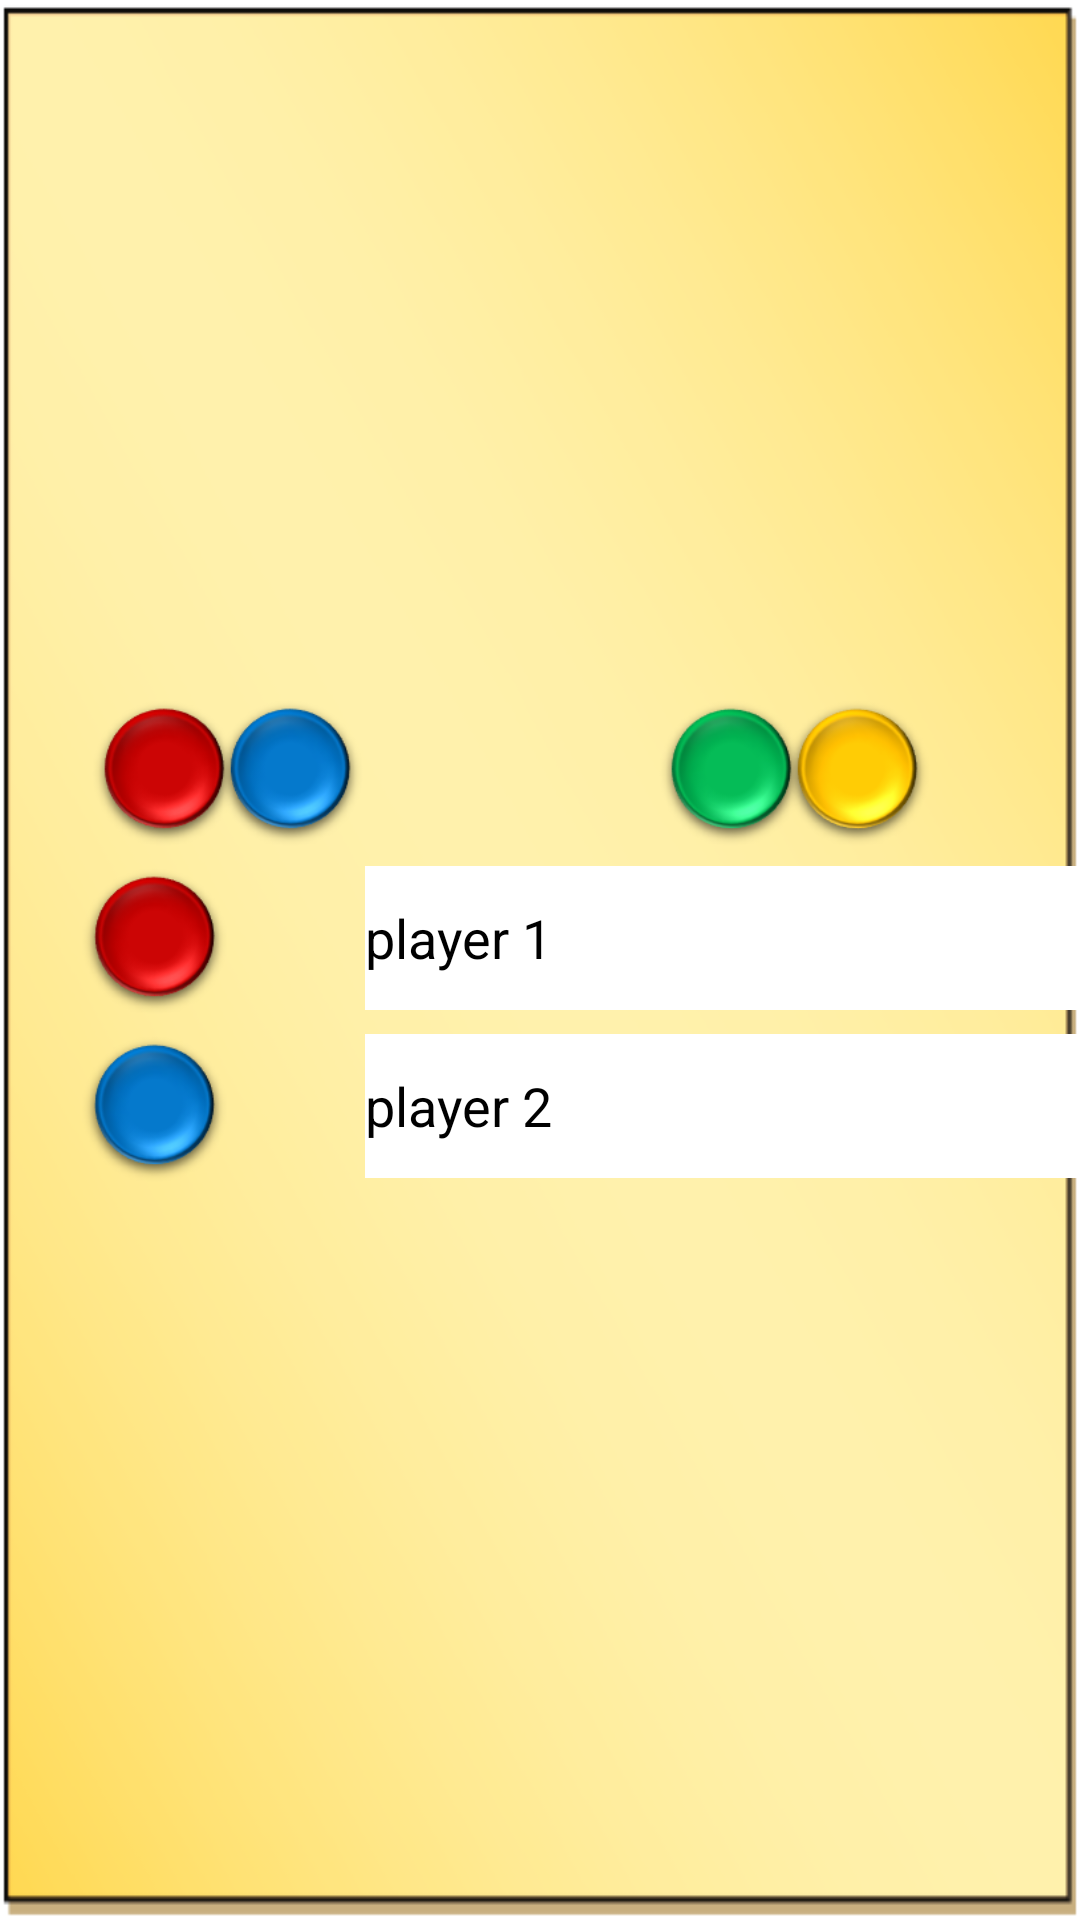

Layout XML and referenced resources for this Android screen:
<!-- AndroidManifest.xml: application theme Theme.AshtaChamma -->
<!-- res/layout/fragment_player2.xml -->
<?xml version="1.0" encoding="utf-8"?>
<androidx.constraintlayout.widget.ConstraintLayout xmlns:android="http://schemas.android.com/apk/res/android"
    xmlns:app="http://schemas.android.com/apk/res-auto"
    xmlns:tools="http://schemas.android.com/tools"
    android:layout_width="match_parent"
    android:layout_height="match_parent"
    android:background="@drawable/background5"
    tools:context=".Player2">

    <LinearLayout
        android:layout_width="424dp"
        android:layout_height="201dp"
        android:orientation="vertical"
        android:padding="10dp"
        app:layout_constraintBottom_toBottomOf="parent"
        app:layout_constraintEnd_toEndOf="parent"
        app:layout_constraintStart_toStartOf="parent"
        app:layout_constraintTop_toTopOf="parent">

        <LinearLayout
            android:layout_width="match_parent"
            android:layout_height="50dp"
            android:layout_margin="3dp"
            android:orientation="horizontal"
            android:paddingEnd="20dp">

            <ImageView
                android:id="@+id/cond1"
                android:layout_width="50dp"
                android:layout_height="wrap_content"
                android:layout_weight="1"
                android:src="@drawable/p1cond" />

            <ImageView
                android:id="@+id/cond2"
                android:layout_width="50dp"
                android:layout_height="wrap_content"
                android:layout_weight="1"
                android:src="@drawable/p2cond" />
        </LinearLayout>

        <LinearLayout
            android:layout_width="match_parent"
            android:layout_height="50dp"
            android:layout_margin="3dp"
            android:orientation="horizontal">

            <ImageView
                android:id="@+id/player1logo"
                android:layout_width="wrap_content"
                android:layout_height="wrap_content"
                android:layout_weight="1"
                android:src="@drawable/player1goti" />

            <EditText
                android:id="@+id/p2player1name"
                android:layout_width="wrap_content"
                android:layout_height="wrap_content"
                android:layout_marginEnd="20dp"
                android:textColor="@color/black"
                android:textColorHint="@color/black"
                android:layout_weight="1"
                android:background="@color/white"
                android:ems="10"
                android:hint="@string/player_1"
                android:inputType="textPersonName"
                android:maxLength="15"
                android:minHeight="48dp"
                tools:ignore="TouchTargetSizeCheck" />
        </LinearLayout>

        <LinearLayout
            android:layout_width="match_parent"
            android:layout_height="50dp"
            android:layout_margin="3dp"
            android:orientation="horizontal">

            <ImageView
                android:id="@+id/player2logo"
                android:layout_width="wrap_content"
                android:layout_height="wrap_content"
                android:layout_weight="1"
                android:src="@drawable/player3goti" />

            <EditText
                android:id="@+id/p2player2name"
                android:layout_width="wrap_content"
                android:layout_height="wrap_content"
                android:layout_marginEnd="20dp"
                android:layout_weight="1"
                android:background="@color/white"
                android:ems="10"
                android:hint="@string/player_2"
                android:inputType="textPersonName"
                android:textColor="@color/black"
                android:textColorHint="@color/black"
                android:maxLength="15"
                android:minHeight="48dp"
                tools:ignore="TouchTargetSizeCheck" />
        </LinearLayout>
    </LinearLayout>

</androidx.constraintlayout.widget.ConstraintLayout>
<!-- resources referenced by this layout -->
<resources>
  <color name="black">#FF000000</color>
  <color name="white">#FFFFFFFF</color>
  <!-- drawable background5: png bitmap (drawable, 60914 bytes) -->
  <!-- drawable p1cond: png bitmap (drawable, 29445 bytes) -->
  <!-- drawable p2cond: png bitmap (drawable, 31270 bytes) -->
  <!-- drawable player1goti: png bitmap (drawable, 13483 bytes) -->
  <!-- drawable player3goti: png bitmap (drawable, 16183 bytes) -->
  <string name="player_1">player 1</string>
      /&gt;
  <string name="player_2">player 2</string>
  <style name="Theme.AshtaChamma" parent="Theme.MaterialComponents.DayNight.NoActionBar">
          
          <item name="colorPrimary">@color/purple_500</item>
          <item name="colorPrimaryVariant">@color/purple_700</item>
          <item name="colorOnPrimary">@color/white</item>
          
          <item name="colorSecondary">@color/teal_200</item>
          <item name="colorSecondaryVariant">@color/teal_700</item>
          <item name="colorOnSecondary">@color/black</item>
          
          <item name="android:statusBarColor">?attr/colorPrimaryVariant</item>
          
      </style>
  <color name="purple_500">#FF6200EE</color>
  <color name="purple_700">#FF3700B3</color>
  <color name="teal_200">#FF03DAC5</color>
  <color name="teal_700">#FF018786</color>
</resources>
